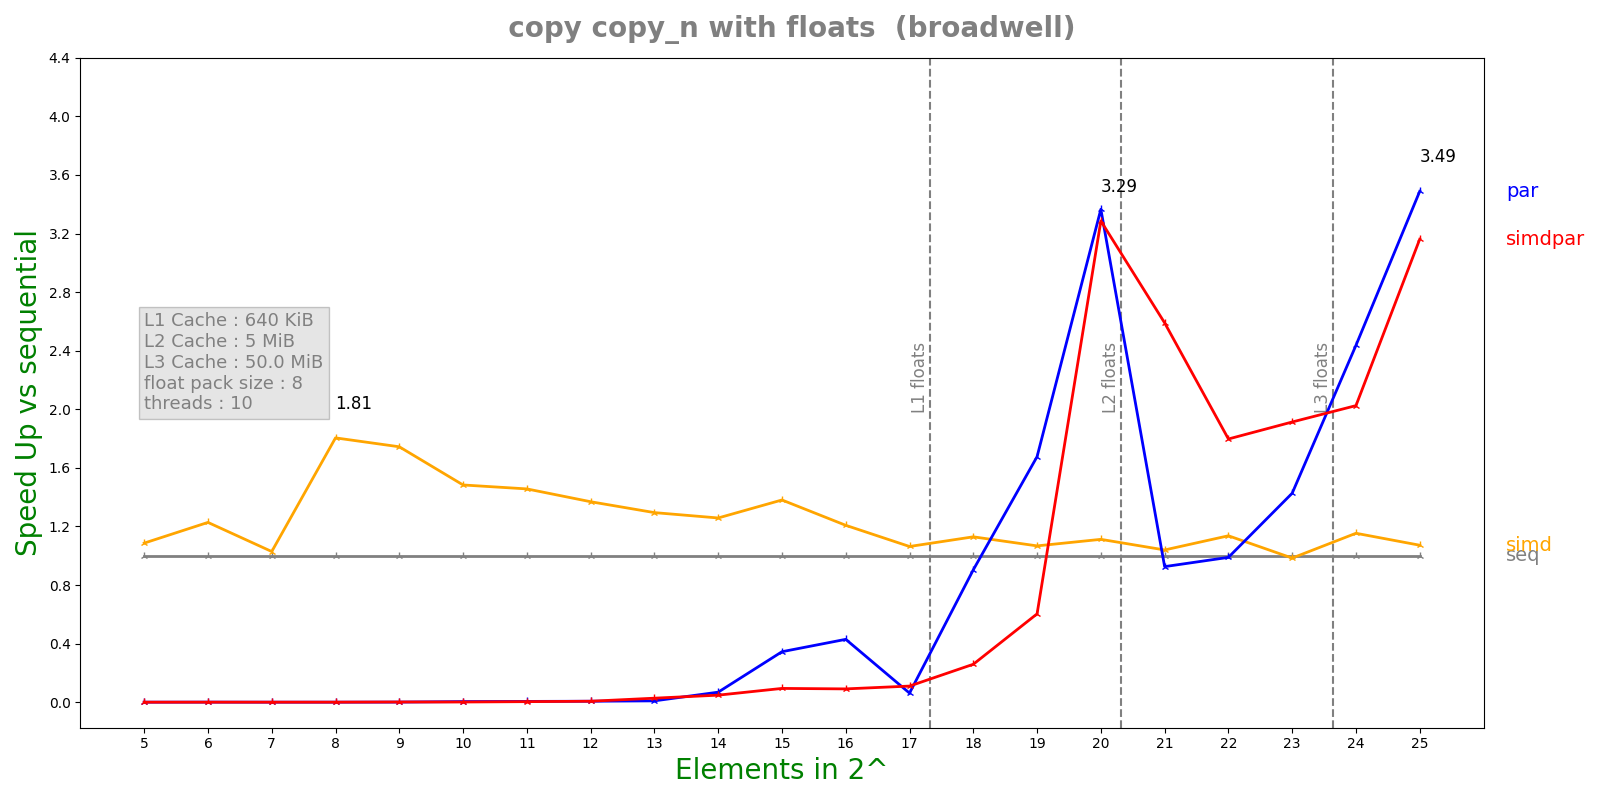

The file beside this chart, header and first rows:
n, lane, threads, seq, simd, par, simdpar
5, 8, 10, 9.484e-08, 8.73e-08, 0.0002849, 0.0003583
6, 8, 10, 9.668e-08, 7.874e-08, 0.0001442, 0.0002544
7, 8, 10, 1.1976e-07, 1.164e-07, 0.0003784, 0.0003069
8, 8, 10, 1.9624e-07, 1.0872e-07, 0.0005127, 0.0004467
9, 8, 10, 2.9864e-07, 1.7122e-07, 0.0003408, 0.0001896
10, 8, 10, 5.315e-07, 3.5828e-07, 0.0001203, 0.0003661
11, 8, 10, 9.9575e-07, 6.8364e-07, 0.000181, 0.0002558
12, 8, 10, 2.00408e-06, 1.46388e-06, 0.0002999, 0.0002977
13, 8, 10, 4.18175e-06, 3.22996e-06, 0.0004527, 0.000152
14, 8, 10, 8.30283e-06, 6.59952e-06, 0.000121, 0.0001721
15, 8, 10, 1.71413e-05, 1.24127e-05, 4.97075e-05, 0.0001819
16, 8, 10, 3.66985e-05, 3.03804e-05, 8.54681e-05, 0.0004035
17, 8, 10, 7.41215e-05, 6.97043e-05, 0.001192, 0.0006727
18, 8, 10, 0.0001659, 0.0001469, 0.0001835, 0.0006403
19, 8, 10, 0.0003422, 0.0003206, 0.0002041, 0.0005672
20, 8, 10, 0.0007655, 0.0006884, 0.0002274, 0.000233
21, 8, 10, 0.00166, 0.001596, 0.001793, 0.0006408
22, 8, 10, 0.004425, 0.003894, 0.004474, 0.002462
23, 8, 10, 0.009836, 0.009993, 0.006892, 0.00514
24, 8, 10, 0.02011, 0.01744, 0.008254, 0.009932
25, 8, 10, 0.04001, 0.03733, 0.01147, 0.01265
